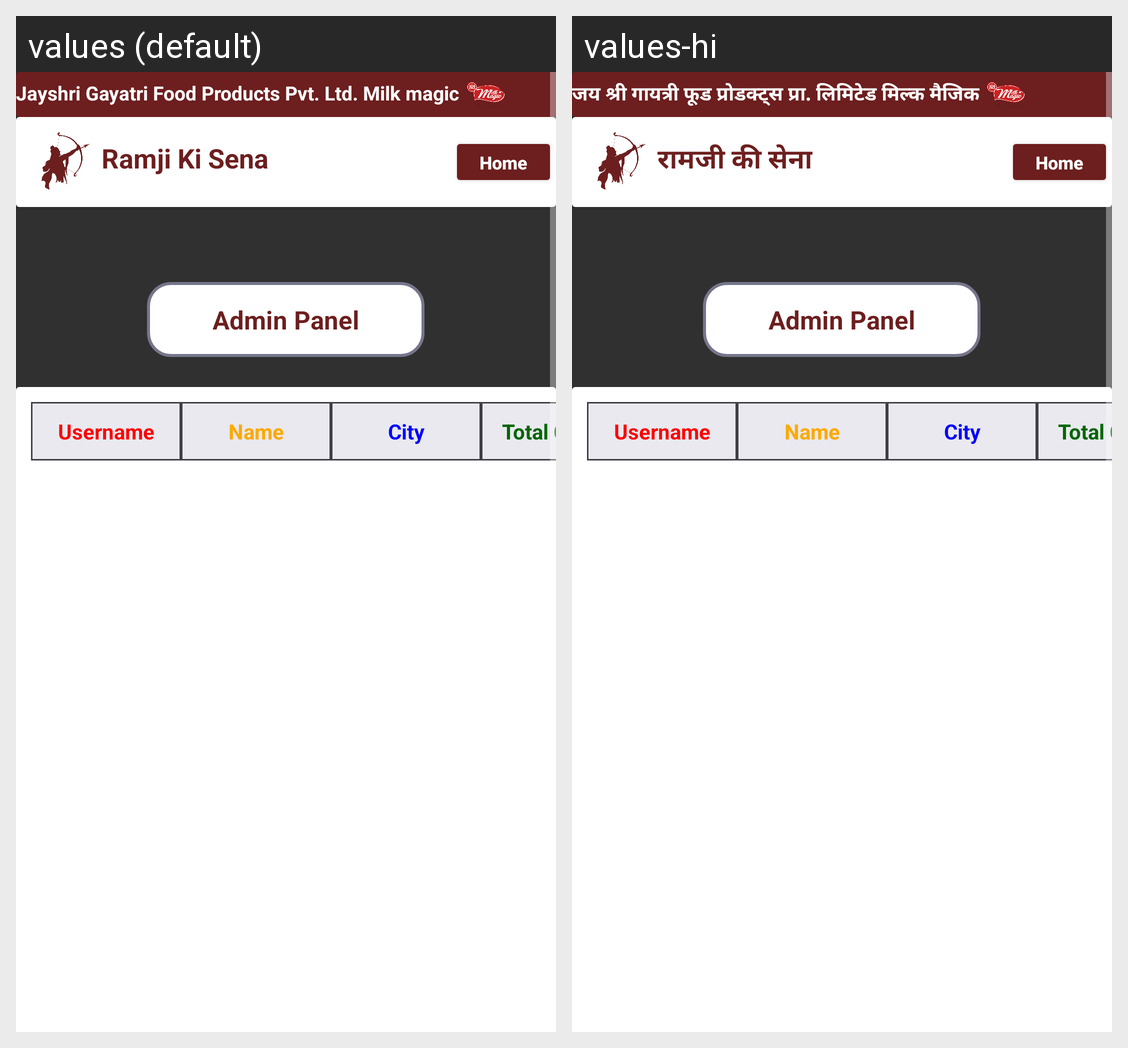

This grid shows one Android layout under two languages. Give, for every string resource on the screen, its name, the default text and each shown locale's text.
Android screen res/layout/activity_view_users.xml rendered under 2 locales, left to right: values (default), values-hi. Device: Nexus 5 (rendered at 1080×1920; each locale shown at half size, 540×960, under a caption strip naming it); theme Theme.RamjiKiSena.
Strings drawn on this screen, with the default value and each locale's value (text and hints the layout hard-codes, and strings that could not be matched under every locale, appear in the picture but are not listed):

sposor
  values: Jayshri Gayatri Food Products Pvt. Ltd. Milk magic
  values-hi: जय श्री गायत्री फूड प्रोडक्ट्स प्रा. लिमिटेड मिल्क मैजिक

app_name
  values: Ramji Ki Sena
  values-hi: रामजी की सेना
